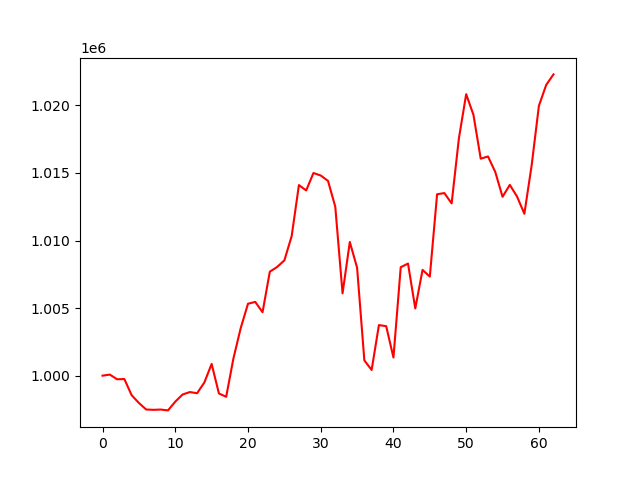

The data file committed next to this chart (first rows):
account_value, date, daily_return
1000000, 2024-04-08, 
1000079, 2024-04-09, 7.877583000004407e-05
999734, 2024-04-10, -0.0003449
999747, 2024-04-11, 1.3604280826751136e-05
998554, 2024-04-12, -0.001194
997978, 2024-04-15, -0.000577
997495, 2024-04-16, -0.0004832
997471, 2024-04-17, -2.4301847788565922e-05
997492, 2024-04-18, 2.0781885263776445e-05
997429, 2024-04-19, -6.282204828012006e-05
998077, 2024-04-22, 0.0006492
998603, 2024-04-23, 0.0005278
998787, 2024-04-24, 0.0001836
998701, 2024-04-25, -8.614766092740478e-05
999496, 2024-04-26, 0.0007959
1000869, 2024-04-29, 0.001374
998682, 2024-04-30, -0.002185
998435, 2024-05-01, -0.0002468
1001285, 2024-05-02, 0.002854
1003523, 2024-05-03, 0.002236
1005321, 2024-05-06, 0.001792
1005458, 2024-05-07, 0.0001356
1004693, 2024-05-08, -0.0007607
1007692, 2024-05-09, 0.002985
1008042, 2024-05-10, 0.0003474
1008530, 2024-05-13, 0.0004839
1010315, 2024-05-14, 0.001771
1014103, 2024-05-15, 0.003749
1013706, 2024-05-16, -0.0003917
1014996, 2024-05-17, 0.001272
1014811, 2024-05-20, -0.0001814
1014411, 2024-05-21, -0.0003943
1012504, 2024-05-22, -0.00188
1006092, 2024-05-23, -0.006333
1009893, 2024-05-24, 0.003778
1007987, 2024-05-28, -0.001888
1001128, 2024-05-29, -0.006805
1000420, 2024-05-30, -0.0007069
1003742, 2024-05-31, 0.00332
1003662, 2024-06-03, -7.971543039086981e-05
1001340, 2024-06-04, -0.002314
1008024, 2024-06-05, 0.006675
1008294, 2024-06-06, 0.0002681
1004972, 2024-06-07, -0.003294
1007826, 2024-06-10, 0.002839
1007329, 2024-06-11, -0.0004928
1013423, 2024-06-12, 0.00605
1013510, 2024-06-13, 8.583817511520486e-05
1012746, 2024-06-14, -0.0007537
1017570, 2024-06-17, 0.004763
1020829, 2024-06-18, 0.003203
1019295, 2024-06-20, -0.001503
1016054, 2024-06-21, -0.003179
1016221, 2024-06-24, 0.000164
1015070, 2024-06-25, -0.001132
1013233, 2024-06-26, -0.00181
1014118, 2024-06-27, 0.0008732
1013245, 2024-06-28, -0.000861
1011980, 2024-07-01, -0.001248
1015554, 2024-07-02, 0.003531
... 3 more rows
